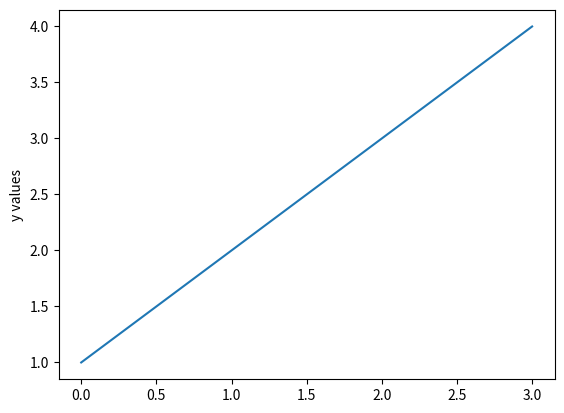
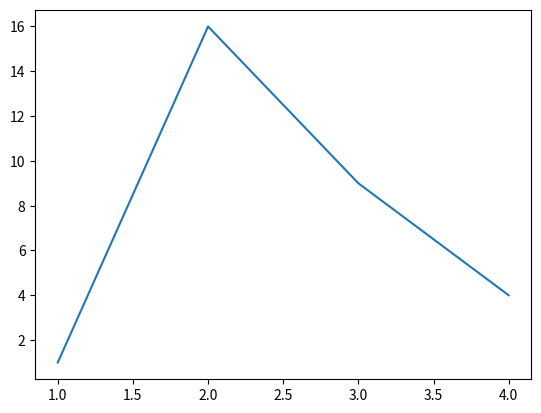
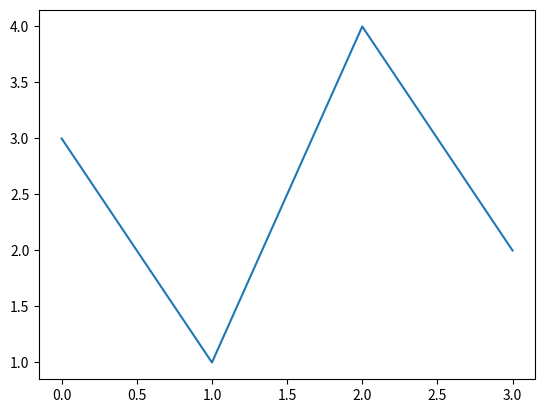
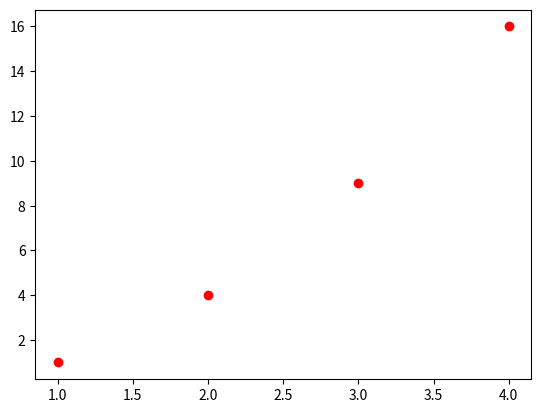
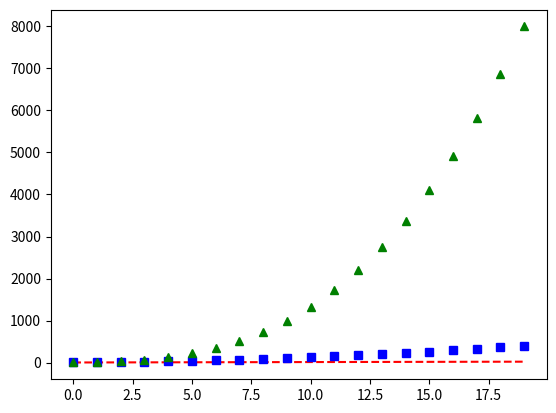
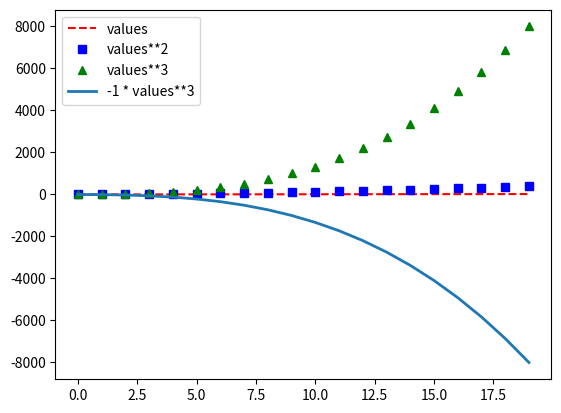
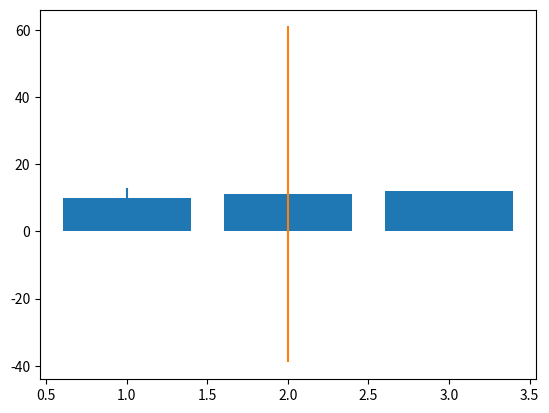

These charts were generated, in order, by the following Python code:
import numpy as np
import matplotlib.pyplot as plt

#%% - make random data for plotting purposes

mu, sigma = 0, 1
datanorm = np.random.normal(mu, sigma,100)
dataline = np.array([1,2,3,4,5,6,7,8,9,10,11,12,13,14,15,16,17,18,19,20])

#%% - regular line (only y specified)

plt.subplots()
plt.plot([1, 2, 3, 4])
plt.ylabel('y values')

#%% - regular line with x and y specified

plt.subplots()
plt.plot([1, 2, 3, 4], [1, 16, 9, 4])

# QUESTION: which list is for x?
# QUESTION: which list is for y?

#%% - regular line with x and y specified

# TODO: write down a y list to obtain a straight line

plt.subplots()
plt.plot([3, 1, 4, 2] )

#%% - formatting

plt.subplots()
plt.plot([1, 2, 3, 4], [1, 4, 9, 16], 'ro')

# QUESTION: What happened?

#%% - more formatting

plt.subplots()
plt.plot(dataline, 'r--')
plt.plot(dataline**2, 'bs')
plt.plot(dataline**3, 'g^')

# QUESTION: What happened?

#%% legends

plt.subplots()
plt.plot(dataline, 'r--')
plt.plot(dataline**2, 'bs')
plt.plot(dataline**3, 'g^')
plt.plot(-1*dataline**3, linewidth=2.0)

plt.legend(('values', 'values**2', 'values**3', '-1 * values**3'))

# QUESTION: What happened?

#%% error bars showing 95% CI or SEM

plt.subplots()
plt.bar([1,2,3], [10, 11, 12])
plt.errorbar([1], [10], yerr=[3])
plt.errorbar([2], [11], yerr=[50])

# TODO: add an error bar for the last x,y bar pair

#%% Preview of lab 8

# TODO: plot your data from lab 7 in several ways
# TODO: add error bars showing the SEM
# TODO: explain each plot and why it is informative or not for your data
# https://matplotlib.org/stable/gallery/index.html
